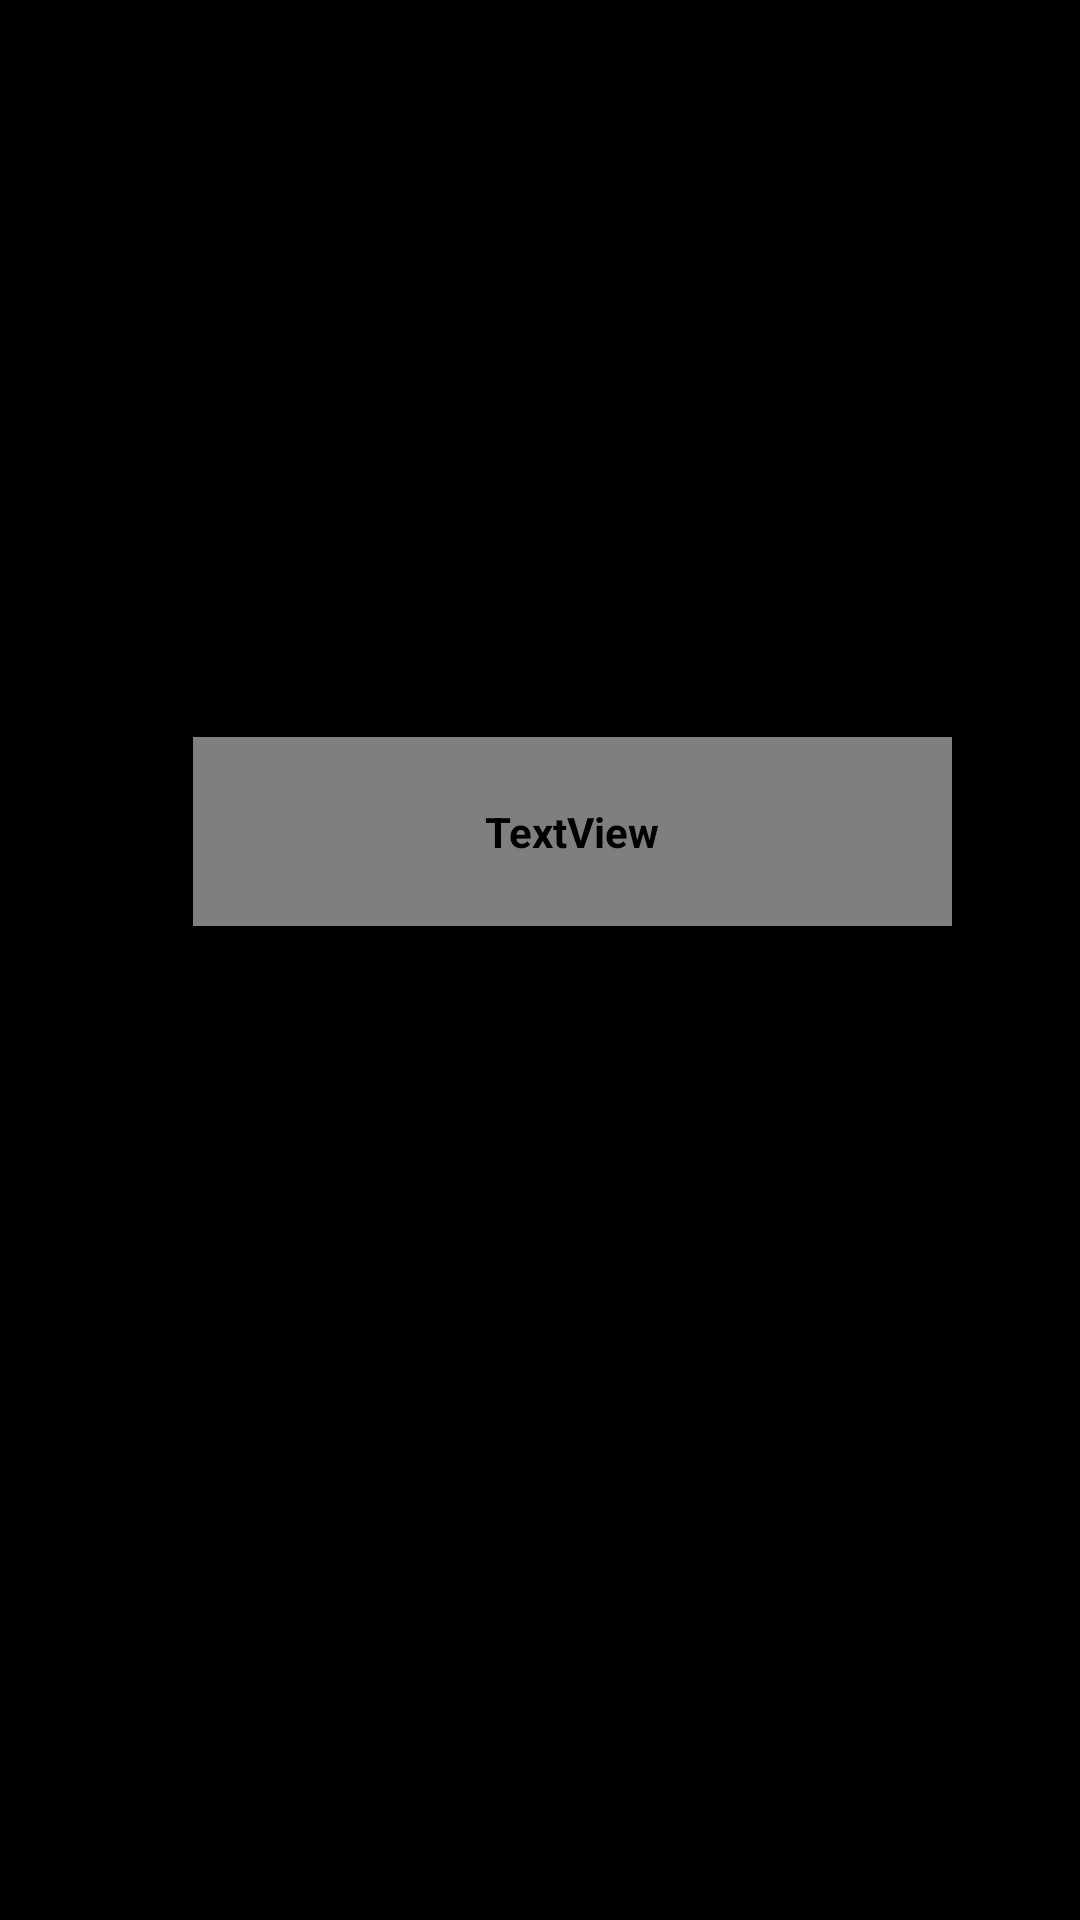

Layout XML and referenced resources for this Android screen:
<!-- AndroidManifest.xml: application theme AlertDialogTheme.Center -->
<!-- res/layout/activity_main.xml -->
<?xml version="1.0" encoding="utf-8"?>
<android.support.constraint.ConstraintLayout xmlns:android="http://schemas.android.com/apk/res/android"
    xmlns:app="http://schemas.android.com/apk/res-auto"
    xmlns:tools="http://schemas.android.com/tools"
    android:layout_width="match_parent"
    android:layout_height="match_parent"
    android:background="@android:color/background_dark"
    tools:context=".MainActivity">


    <LinearLayout
        android:id="@+id/linearLayout3"
        android:layout_width="0dp"
        android:layout_height="0dp"
        android:gravity="center|bottom"
        android:orientation="vertical"
        app:layout_constraintBottom_toBottomOf="parent"
        app:layout_constraintEnd_toEndOf="parent"
        app:layout_constraintStart_toStartOf="parent"
        app:layout_constraintTop_toTopOf="parent">


        <android.support.constraint.ConstraintLayout
            android:layout_width="match_parent"
            android:layout_height="match_parent">

            <ProgressBar
                android:id="@+id/progressBar"
                style="?android:attr/progressBarStyleHorizontal"
                android:layout_width="match_parent"
                android:layout_height="wrap_content"
                app:layout_constraintBottom_toBottomOf="parent"
                app:layout_constraintTop_toTopOf="parent"
                tools:layout_editor_absoluteX="16dp" />

            <TextView
                android:id="@+id/textView"
                android:layout_width="253dp"
                android:layout_height="63dp"
                android:fontFamily="@font/audiowide"
                android:text="ŁADOWANIE"
                android:textAppearance="@style/TextAppearance.AppCompat.Display1"
                android:textColor="@android:color/background_light"
                android:textColorHighlight="@android:color/background_light"
                app:layout_constraintBottom_toBottomOf="parent"
                app:layout_constraintEnd_toEndOf="parent"
                app:layout_constraintHorizontal_bias="0.601"
                app:layout_constraintStart_toStartOf="parent"
                app:layout_constraintTop_toTopOf="parent"
                app:layout_constraintVertical_bias="0.426" />
        </android.support.constraint.ConstraintLayout>

    </LinearLayout>
</android.support.constraint.ConstraintLayout>
<!-- resources referenced by this layout -->
<resources>
  <style name="AlertDialogTheme.Center" parent="Theme.AppCompat.Light.NoActionBar">
          
          <item name="colorPrimary">#000000</item>
          <item name="colorPrimaryDark">#000000</item>
          <item name="colorAccent">#9F6A14</item>
          <item name="fontFamily">@font/magic</item>
          <item name="android:textStyle">bold</item>
  
  
      </style>
</resources>
